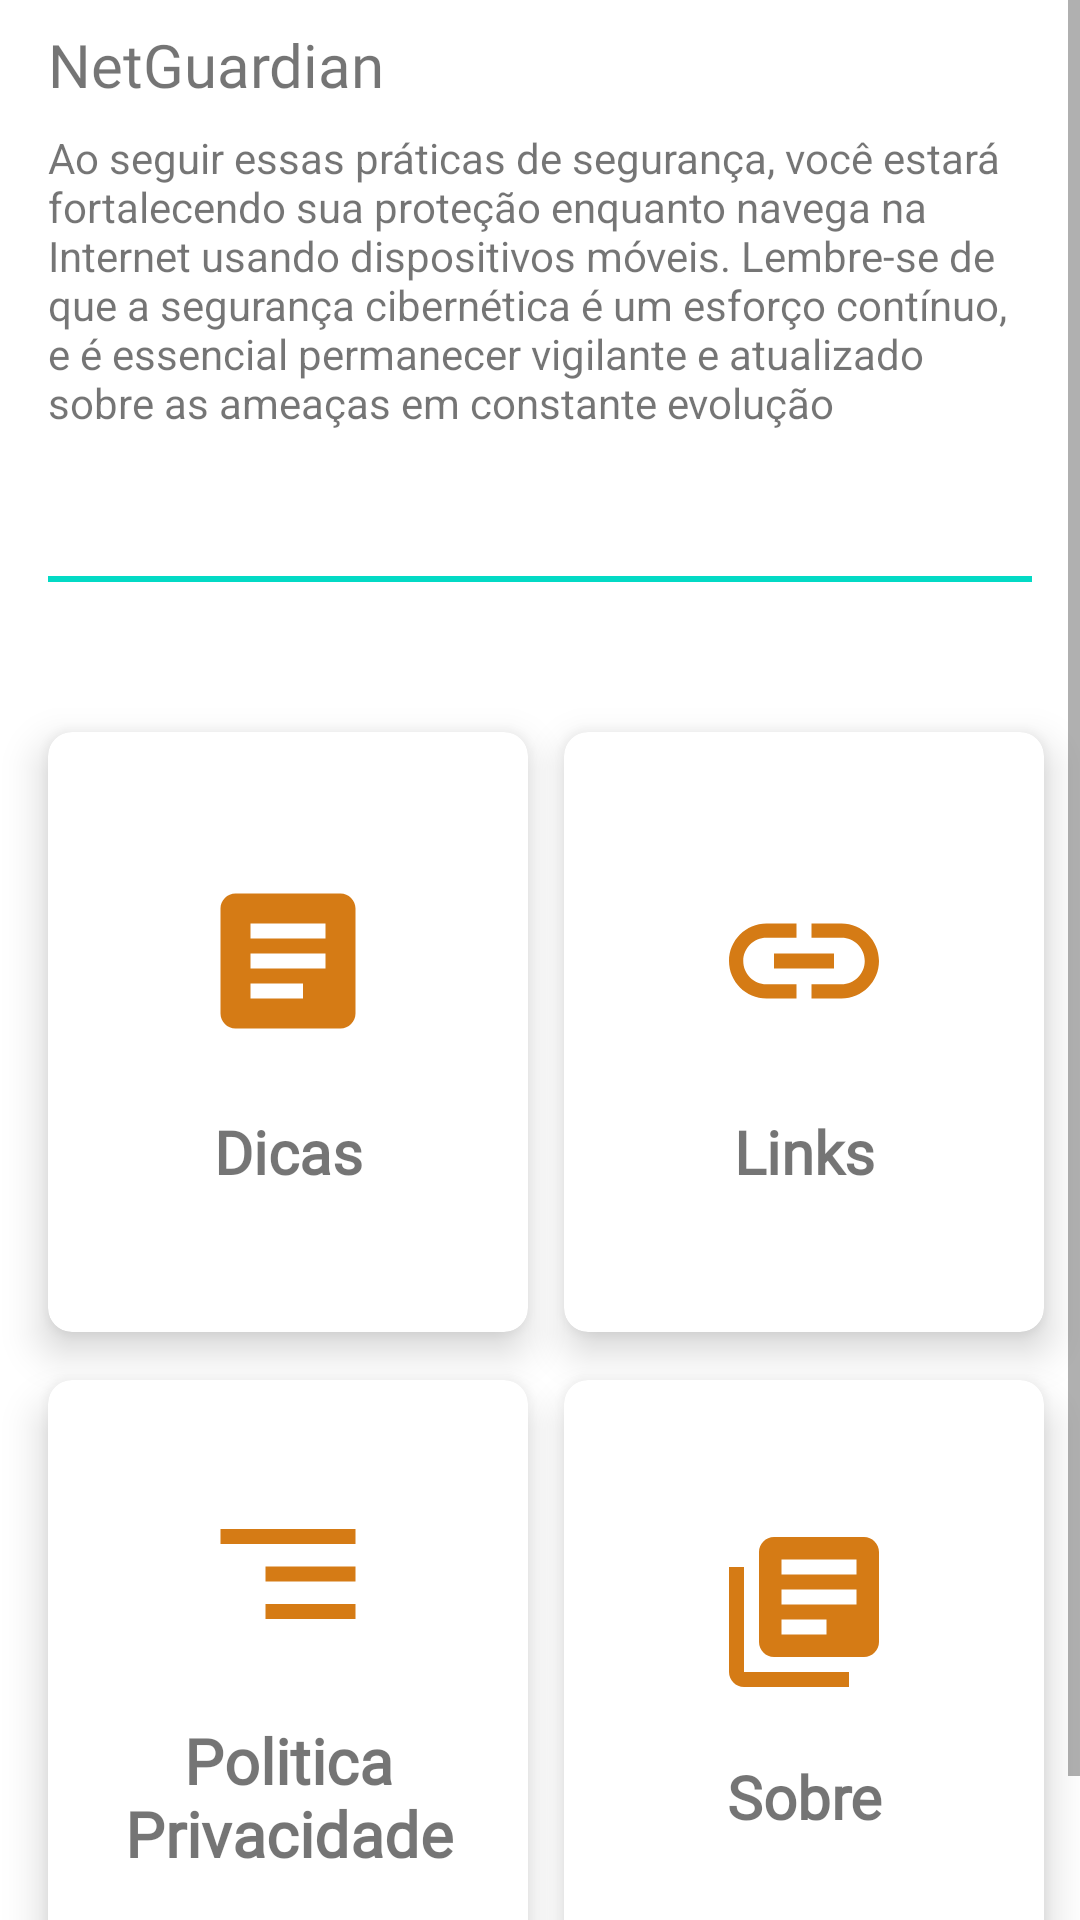

Android layout source for this screen:
<!-- AndroidManifest.xml: activity theme Theme.NetGuardianNoActionBar -->
<!-- res/layout/activity_main.xml -->
<?xml version="1.0" encoding="utf-8"?>
 <LinearLayout
        xmlns:android="http://schemas.android.com/apk/res/android"
        xmlns:app="http://schemas.android.com/apk/res-auto"
        xmlns:tools="http://schemas.android.com/tools"
        android:layout_width="match_parent"
        android:layout_height="match_parent"
        android:orientation="vertical">

    <ScrollView
        android:layout_width="match_parent"
        android:layout_height="match_parent">

        <androidx.constraintlayout.widget.ConstraintLayout
            android:layout_width="match_parent"
            android:layout_height="wrap_content"
            tools:context=".MainActivity">

            <TextView
                android:id="@+id/tv_titulo"
                android:layout_width="0dp"
                android:layout_height="wrap_content"
                android:layout_marginStart="16dp"
                android:layout_marginTop="8dp"
                android:layout_marginEnd="16dp"
                android:text="NetGuardian"
                android:textSize="20sp"
                android:fontFamily="@font/robotocondensedbold"
                app:layout_constraintEnd_toEndOf="parent"
                app:layout_constraintStart_toStartOf="parent"
                app:layout_constraintTop_toTopOf="parent"
                android:lines="1"/>

            <TextView
                android:id="@+id/tv_sub_titulo"
                android:layout_width="0dp"
                android:layout_height="wrap_content"
                android:layout_marginStart="16dp"
                android:layout_marginTop="8dp"
                android:layout_marginEnd="16dp"
                android:text="Ao seguir essas práticas de segurança, você estará fortalecendo sua proteção enquanto navega na Internet usando dispositivos móveis. Lembre-se de que a segurança cibernética é um esforço contínuo, e é essencial permanecer vigilante e atualizado sobre as ameaças em constante evolução"
                app:layout_constraintEnd_toEndOf="parent"
                app:layout_constraintStart_toStartOf="parent"
                app:layout_constraintTop_toBottomOf="@id/tv_titulo"
                android:lines="7"/>

            <View
                android:id="@+id/view"
                android:layout_width="0dp"
                android:layout_height="2dp"
                android:layout_marginStart="16dp"
                android:layout_marginTop="32dp"
                android:layout_marginEnd="16dp"
                android:background="@color/teal_200"
                app:layout_constraintEnd_toEndOf="parent"
                app:layout_constraintStart_toStartOf="parent"
                app:layout_constraintTop_toBottomOf="@+id/tv_sub_titulo" />

            <androidx.cardview.widget.CardView
                android:id="@+id/card_dicas"
                android:layout_width="160dp"
                android:layout_height="200dp"
                android:layout_marginStart="16dp"
                android:layout_marginTop="50dp"
                app:layout_constraintStart_toStartOf="parent"
                app:layout_constraintTop_toBottomOf="@+id/view"
                app:cardElevation="8dp"
                app:cardCornerRadius="8dp"
                android:clickable="true"
                android:focusable="true"
                android:focusableInTouchMode="true"
                android:foreground="?android:attr/selectableItemBackground">

                <LinearLayout
                    android:layout_width="match_parent"
                    android:layout_height="match_parent"
                    android:orientation="vertical"
                    android:gravity="center">

                    <ImageView
                        android:layout_width="60dp"
                        android:layout_height="60dp"
                        android:src="@drawable/ic_article"/>

                    <TextView
                        android:layout_width="match_parent"
                        android:layout_height="wrap_content"
                        android:text="Dicas"
                        android:textAlignment="center"
                        android:textSize="20dp"
                        android:textStyle="bold"
                        android:fontFamily="@font/robotocondensedbold"
                        android:layout_marginTop="20dp"/>

                </LinearLayout>

            </androidx.cardview.widget.CardView>


            <androidx.cardview.widget.CardView
                android:id="@+id/card_links"
                android:layout_width="160dp"
                android:layout_height="200dp"
                android:layout_marginTop="50dp"
                app:cardCornerRadius="8dp"
                app:cardElevation="8dp"
                app:layout_constraintEnd_toEndOf="parent"
                app:layout_constraintStart_toEndOf="@+id/card_dicas"
                app:layout_constraintTop_toBottomOf="@+id/view"
                android:clickable="true"
                android:focusable="true"
                android:focusableInTouchMode="true"
                android:foreground="?android:attr/selectableItemBackground">

                <LinearLayout
                    android:layout_width="match_parent"
                    android:layout_height="match_parent"
                    android:gravity="center"
                    android:orientation="vertical">

                    <ImageView
                        android:layout_width="60dp"
                        android:layout_height="60dp"
                        android:src="@drawable/ic__link" />

                    <TextView
                        android:layout_width="match_parent"
                        android:layout_height="wrap_content"
                        android:layout_marginTop="20dp"
                        android:text="Links"
                        android:textAlignment="center"
                        android:textSize="20dp"
                        android:textStyle="bold"
                        android:fontFamily="@font/robotocondensedbold" />

                </LinearLayout>

            </androidx.cardview.widget.CardView>


            <androidx.cardview.widget.CardView
                android:id="@+id/card_politica"
                android:layout_width="160dp"
                android:layout_height="200dp"
                android:layout_marginStart="16dp"
                android:layout_marginTop="16dp"
                android:layout_marginBottom="32dp"
                android:clickable="true"
                android:focusable="true"
                android:focusableInTouchMode="true"
                android:foreground="?android:attr/selectableItemBackground"
                app:cardCornerRadius="8dp"
                app:cardElevation="8dp"
                app:layout_constraintBottom_toBottomOf="parent"
                app:layout_constraintStart_toStartOf="parent"
                app:layout_constraintTop_toBottomOf="@+id/card_links">

                <LinearLayout
                    android:layout_width="match_parent"
                    android:layout_height="match_parent"
                    android:gravity="center"
                    android:orientation="vertical">

                    <ImageView
                        android:layout_width="60dp"
                        android:layout_height="60dp"
                        android:src="@drawable/ic_politica" />

                    <TextView
                        android:layout_width="match_parent"
                        android:layout_height="wrap_content"
                        android:layout_marginTop="18dp"
                        android:fontFamily="@font/robotocondensedbold"
                        android:text="Politica Privacidade"
                        android:textAlignment="center"
                        android:textSize="21dp"
                        android:textStyle="bold" />

                </LinearLayout>

            </androidx.cardview.widget.CardView>


            <androidx.cardview.widget.CardView
                android:id="@+id/card_sobre"
                android:layout_width="160dp"
                android:layout_height="200dp"
                android:layout_marginTop="16dp"
                android:clickable="true"
                android:focusable="true"
                android:focusableInTouchMode="true"
                android:foreground="?android:attr/selectableItemBackground"
                app:cardCornerRadius="8dp"
                app:cardElevation="8dp"
                android:layout_marginBottom="32dp"
                app:layout_constraintBottom_toBottomOf="parent"
                app:layout_constraintEnd_toEndOf="parent"
                app:layout_constraintStart_toEndOf="@+id/card_politica"
                app:layout_constraintTop_toBottomOf="@+id/card_links">

                <LinearLayout
                    android:layout_width="match_parent"
                    android:layout_height="match_parent"
                    android:gravity="center"
                    android:orientation="vertical">

                    <ImageView
                        android:layout_width="60dp"
                        android:layout_height="60dp"
                        android:src="@drawable/ic_books" />

                    <TextView
                        android:layout_width="match_parent"
                        android:layout_height="wrap_content"
                        android:layout_marginTop="18dp"
                        android:fontFamily="@font/robotocondensedbold"
                        android:text="Sobre"
                        android:textAlignment="center"
                        android:textSize="20dp"
                        android:textStyle="bold" />

                </LinearLayout>

            </androidx.cardview.widget.CardView>


        </androidx.constraintlayout.widget.ConstraintLayout>

    </ScrollView>

 </LinearLayout>
<!-- resources referenced by this layout -->
<resources>
  <color name="teal_200">#FF03DAC5</color>
  <!-- drawable ic__link (drawable) -->
  <vector android:height="24dp" android:tint="#D57B15"
      android:viewportHeight="24" android:viewportWidth="24"
      android:width="24dp" xmlns:android="http://schemas.android.com/apk/res/android">
      <path android:fillColor="@android:color/white" android:pathData="M3.9,12c0,-1.71 1.39,-3.1 3.1,-3.1h4L11,7L7,7c-2.76,0 -5,2.24 -5,5s2.24,5 5,5h4v-1.9L7,15.1c-1.71,0 -3.1,-1.39 -3.1,-3.1zM8,13h8v-2L8,11v2zM17,7h-4v1.9h4c1.71,0 3.1,1.39 3.1,3.1s-1.39,3.1 -3.1,3.1h-4L13,17h4c2.76,0 5,-2.24 5,-5s-2.24,-5 -5,-5z"/>
  </vector>
  <!-- drawable ic_article (drawable) -->
  <vector android:autoMirrored="true" android:height="24dp"
      android:tint="#D57B15" android:viewportHeight="24"
      android:viewportWidth="24" android:width="24dp" xmlns:android="http://schemas.android.com/apk/res/android">
      <path android:fillColor="@android:color/white" android:pathData="M19,3L5,3c-1.1,0 -2,0.9 -2,2v14c0,1.1 0.9,2 2,2h14c1.1,0 2,-0.9 2,-2L21,5c0,-1.1 -0.9,-2 -2,-2zM14,17L7,17v-2h7v2zM17,13L7,13v-2h10v2zM17,9L7,9L7,7h10v2z"/>
  </vector>
  <!-- drawable ic_books (drawable) -->
  <vector android:autoMirrored="true" android:height="24dp"
      android:tint="#D57B15" android:viewportHeight="24"
      android:viewportWidth="24" android:width="24dp" xmlns:android="http://schemas.android.com/apk/res/android">
      <path android:fillColor="@android:color/white" android:pathData="M4,6L2,6v14c0,1.1 0.9,2 2,2h14v-2L4,20L4,6zM20,2L8,2c-1.1,0 -2,0.9 -2,2v12c0,1.1 0.9,2 2,2h12c1.1,0 2,-0.9 2,-2L22,4c0,-1.1 -0.9,-2 -2,-2zM19,11L9,11L9,9h10v2zM15,15L9,15v-2h6v2zM19,7L9,7L9,5h10v2z"/>
  </vector>
  <!-- drawable ic_politica (drawable) -->
  <vector android:autoMirrored="true" android:height="24dp"
      android:tint="#D57B15" android:viewportHeight="24"
      android:viewportWidth="24" android:width="24dp" xmlns:android="http://schemas.android.com/apk/res/android">
      <path android:fillColor="@android:color/white" android:pathData="M9,18h12v-2L9,16v2zM3,6v2h18L21,6L3,6zM9,13h12v-2L9,11v2z"/>
  </vector>
  <style name="Theme.NetGuardianNoActionBar" parent="Theme.MaterialComponents.DayNight.NoActionBar">
          
          <item name="colorPrimary">@color/color_primary</item>
          <item name="colorPrimaryVariant">@color/color_primary_variant</item>
          <item name="colorOnPrimary">@color/white</item>
          
          <item name="colorSecondary">@color/teal_200</item>
          <item name="colorSecondaryVariant">@color/color_secondary</item>
          <item name="colorOnSecondary">@color/black</item>
          
          <item name="android:statusBarColor">@android:color/transparent</item>
          <item name="android:windowLightStatusBar" tools:ignore="NewApi">true</item>
          
      </style>
  <color name="color_primary">#424242</color>
  <color name="color_primary_variant">#000000</color>
  <color name="white">#FFFFFFFF</color>
  <color name="color_secondary">#FF6D00</color>
  <color name="black">#FF000000</color>
</resources>
